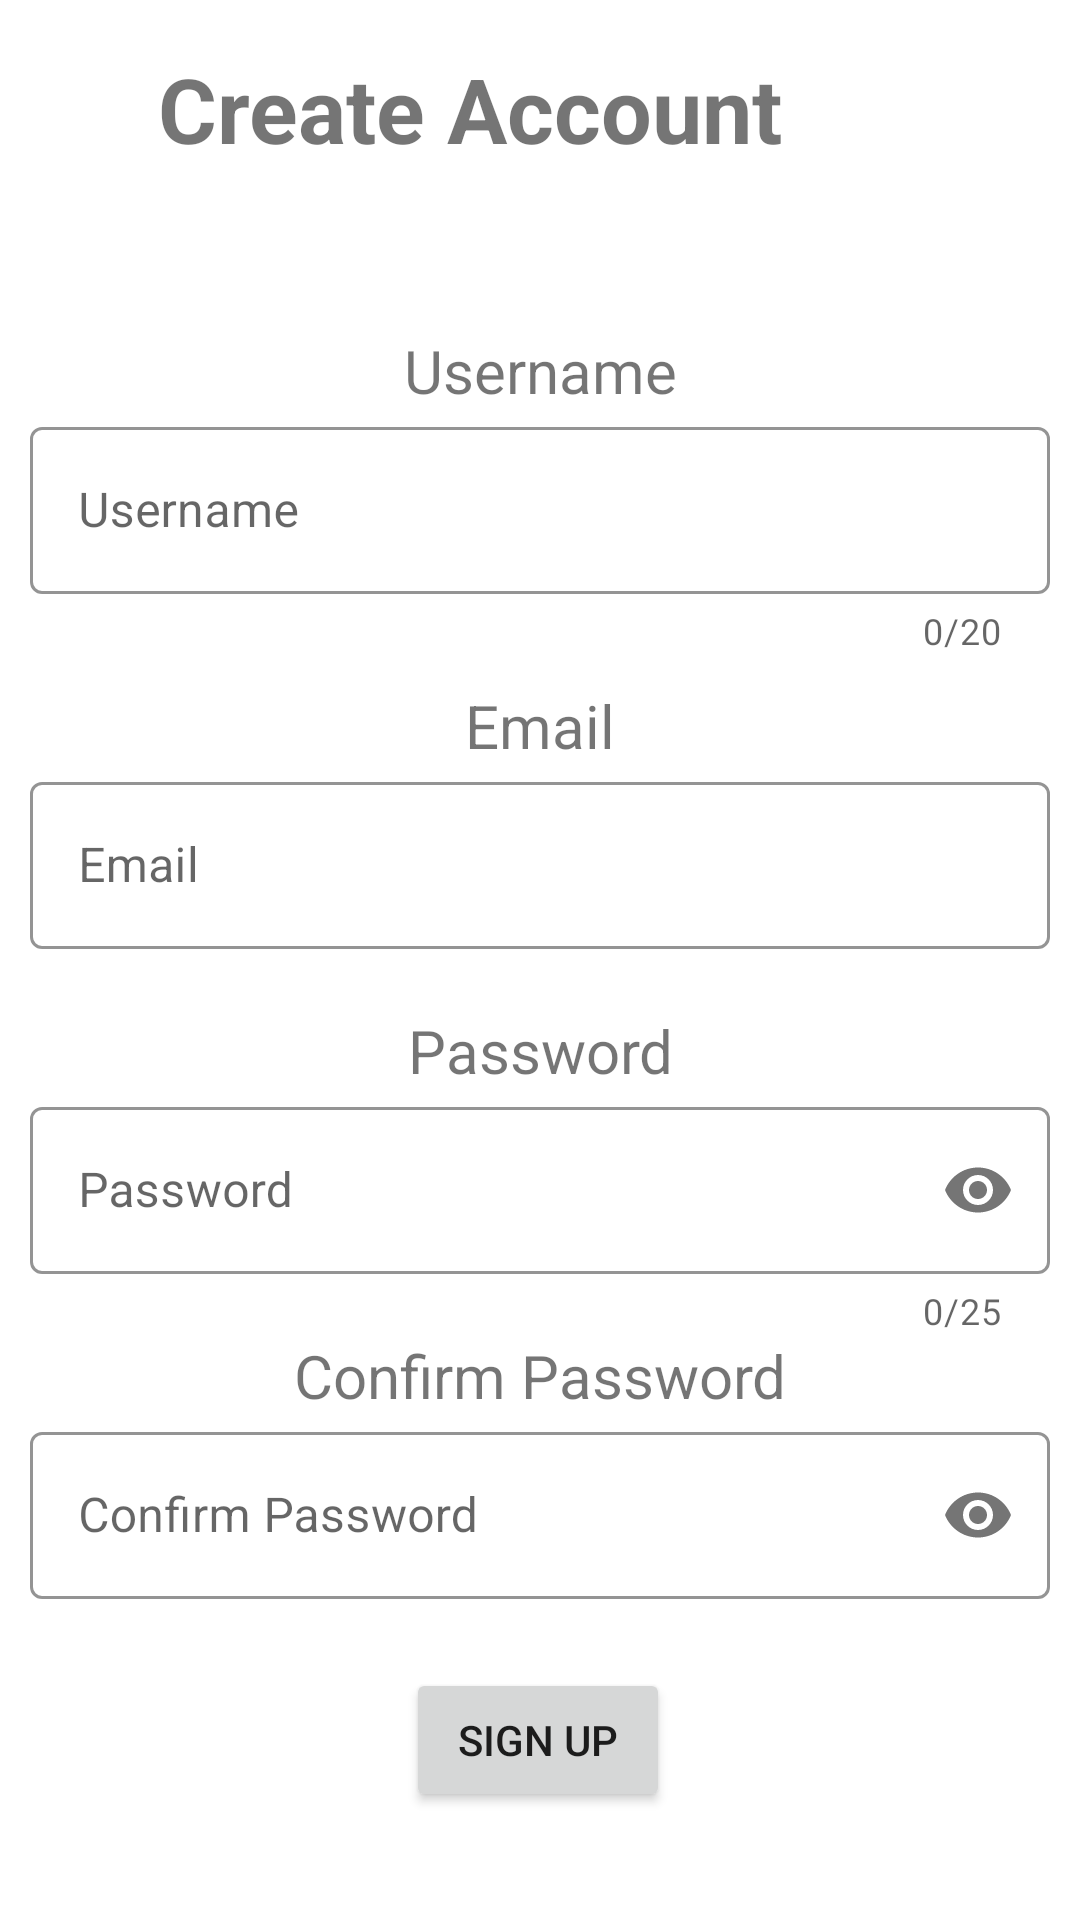

Write the Android layout XML for this screen, with the resource values it uses.
<!-- AndroidManifest.xml: application theme Theme.FirebaseUserRegistration -->
<!-- res/layout/activity_register.xml -->
<?xml version="1.0" encoding="utf-8"?>
<androidx.constraintlayout.widget.ConstraintLayout xmlns:android="http://schemas.android.com/apk/res/android"
    xmlns:app="http://schemas.android.com/apk/res-auto"
    xmlns:tools="http://schemas.android.com/tools"
    android:layout_width="match_parent"
    android:layout_height="match_parent"
    tools:context=".RegisterActivity">

    <ImageView
        android:id="@+id/backLogin"
        android:layout_width="30dp"
        android:layout_height="30dp"
        android:src="@drawable/ic_arrow_left"
        app:layout_constraintBottom_toBottomOf="@+id/textView"
        app:layout_constraintStart_toStartOf="parent"
        app:layout_constraintTop_toTopOf="@+id/textView" />

    <TextView
        android:id="@+id/textView"
        android:layout_width="wrap_content"
        android:layout_height="wrap_content"
        android:layout_marginTop="16dp"
        android:text="Create Account"
        android:textSize="30dp"
        android:textStyle="bold"
        app:layout_constraintEnd_toEndOf="parent"
        app:layout_constraintHorizontal_bias="0.348"
        app:layout_constraintStart_toStartOf="parent"
        app:layout_constraintTop_toTopOf="parent" />

    <LinearLayout
        android:id="@+id/linearLayout"
        android:layout_width="match_parent"
        android:layout_height="wrap_content"
        android:layout_marginTop="100dp"
        android:orientation="vertical"
        android:padding="10dp"
        app:layout_constraintTop_toTopOf="parent"
        tools:layout_editor_absoluteX="0dp">

        <TextView
            android:layout_width="match_parent"

            android:layout_height="wrap_content"
            android:gravity="center_horizontal"
            android:text="Username"
            android:textSize="20dp" />

        <com.google.android.material.textfield.TextInputLayout
            android:id="@+id/username"
            style="@style/Widget.MaterialComponents.TextInputLayout.OutlinedBox"
            android:layout_width="match_parent"
            android:layout_height="wrap_content"
            android:hint="Username"
            app:boxStrokeColor="#304FFE"
            app:boxStrokeErrorColor="#D50000"
            app:counterEnabled="true"
            app:counterMaxLength="20"
            app:endIconMode="clear_text"
            app:errorEnabled="true"
            app:helperTextEnabled="true"
            app:helperTextTextColor="#304FFE">

            <com.google.android.material.textfield.TextInputEditText
                android:layout_width="match_parent"
                android:layout_height="wrap_content"
                android:inputType="text" />

        </com.google.android.material.textfield.TextInputLayout>

        <TextView
            android:layout_width="match_parent"
            android:layout_height="wrap_content"
            android:layout_marginTop="10dp"
            android:gravity="center_horizontal"
            android:text="Email"
            android:textSize="20dp" />

        <com.google.android.material.textfield.TextInputLayout
            android:id="@+id/email"
            style="@style/Widget.MaterialComponents.TextInputLayout.OutlinedBox"
            android:layout_width="match_parent"
            android:layout_height="wrap_content"
            android:hint="Email"
            app:boxStrokeColor="#304FFE"
            app:boxStrokeErrorColor="#D50000"
            app:endIconMode="clear_text"
            app:errorEnabled="true"
            app:helperTextEnabled="true"
            app:helperTextTextColor="#304FFE">

            <com.google.android.material.textfield.TextInputEditText
                android:layout_width="match_parent"
                android:layout_height="wrap_content"
                android:inputType="textEmailAddress" />

        </com.google.android.material.textfield.TextInputLayout>

        <TextView
            android:layout_width="match_parent"
            android:layout_height="wrap_content"
            android:gravity="center_horizontal"
            android:text="Password"
            android:textSize="20dp" />

        <com.google.android.material.textfield.TextInputLayout
            android:id="@+id/password"
            style="@style/Widget.MaterialComponents.TextInputLayout.OutlinedBox"
            android:layout_width="match_parent"
            android:layout_height="wrap_content"
            android:hint="Password"
            app:boxStrokeColor="#304FFE"
            app:boxStrokeErrorColor="#D50000"
            app:counterEnabled="true"
            app:counterMaxLength="25"
            app:errorEnabled="true"
            app:helperTextEnabled="true"
            app:helperTextTextColor="#304FFE"
            app:passwordToggleEnabled="true">


            <com.google.android.material.textfield.TextInputEditText
                android:layout_width="match_parent"
                android:layout_height="wrap_content"
                android:inputType="textPassword" />

        </com.google.android.material.textfield.TextInputLayout>

        <TextView
            android:layout_width="match_parent"
            android:layout_height="wrap_content"
            android:gravity="center_horizontal"
            android:text="Confirm Password"
            android:textSize="20dp" />

        <com.google.android.material.textfield.TextInputLayout
            android:id="@+id/confirm_password"
            style="@style/Widget.MaterialComponents.TextInputLayout.OutlinedBox"
            android:layout_width="match_parent"
            android:layout_height="wrap_content"
            android:hint="Confirm Password"
            app:boxStrokeColor="#304FFE"
            app:boxStrokeErrorColor="#D50000"
            app:errorEnabled="true"
            app:helperTextEnabled="true"
            app:helperTextTextColor="#304FFE"
            app:passwordToggleEnabled="true">

            <com.google.android.material.textfield.TextInputEditText
                android:layout_width="match_parent"
                android:layout_height="wrap_content"
                android:inputType="textPassword" />

        </com.google.android.material.textfield.TextInputLayout>

    </LinearLayout>

    <ProgressBar
        android:id="@+id/progressBar"
        android:layout_width="wrap_content"
        android:layout_height="wrap_content"
        android:layout_marginBottom="24dp"
        app:layout_constraintBottom_toTopOf="@+id/register"
        app:layout_constraintEnd_toEndOf="parent"
        app:layout_constraintHorizontal_bias="0.498"
        android:visibility="invisible"
        app:layout_constraintStart_toStartOf="parent" />

    <Button
        android:id="@+id/register"
        android:layout_width="wrap_content"
        android:layout_height="wrap_content"
        android:layout_marginBottom="36dp"
        android:text="Sign up"
        app:layout_constraintBottom_toBottomOf="parent"
        app:layout_constraintEnd_toEndOf="parent"
        app:layout_constraintHorizontal_bias="0.498"
        app:layout_constraintStart_toStartOf="parent" />
</androidx.constraintlayout.widget.ConstraintLayout>
<!-- resources referenced by this layout -->
<resources>
  <style name="Theme.FirebaseUserRegistration" parent="Theme.MaterialComponents.Light.NoActionBar">
          
          <item name="colorPrimary">@color/purple_500</item>
          <item name="colorPrimaryVariant">@color/purple_700</item>
          <item name="colorOnPrimary">@color/white</item>
          
          <item name="colorSecondary">@color/teal_200</item>
          <item name="colorSecondaryVariant">@color/teal_700</item>
          <item name="colorOnSecondary">@color/black</item>
          
          <item name="android:statusBarColor" tools:targetApi="l">?attr/colorPrimaryVariant</item>
          
      </style>
  <!-- not gathered from this repository: default colours our renderer supplied (Android Studio template values) -->
  <color name="purple_500">#FF6200EE</color>
  <color name="purple_700">#FF3700B3</color>
  <color name="teal_200">#FF03DAC5</color>
  <color name="teal_700">#FF018786</color>
  <color name="black">#FF000000</color>
  <color name="white">#FFFFFFFF</color>
</resources>
